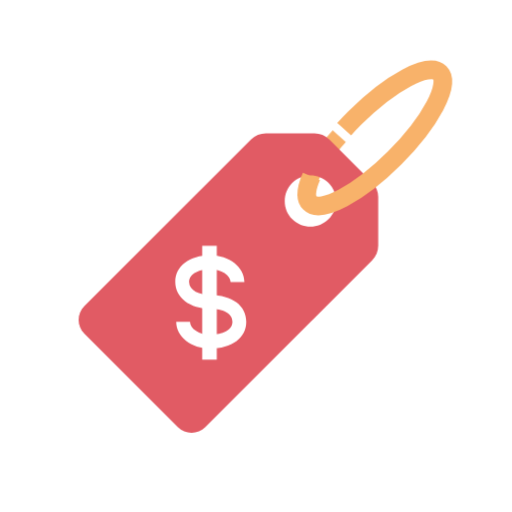
t = 0.00 s
t = 1.00 s: frame unchanged from t = 0.00 s, image omitted
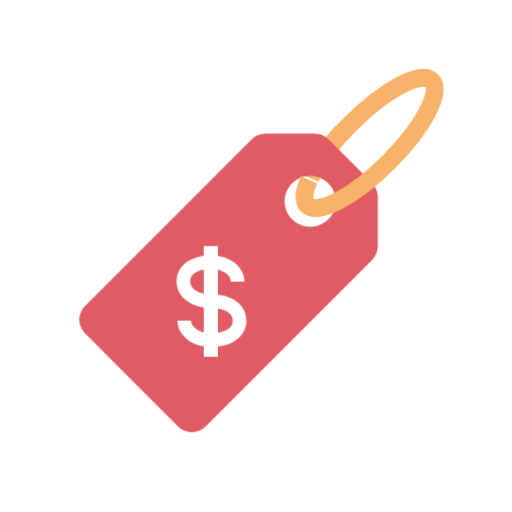
t = 1.13 s
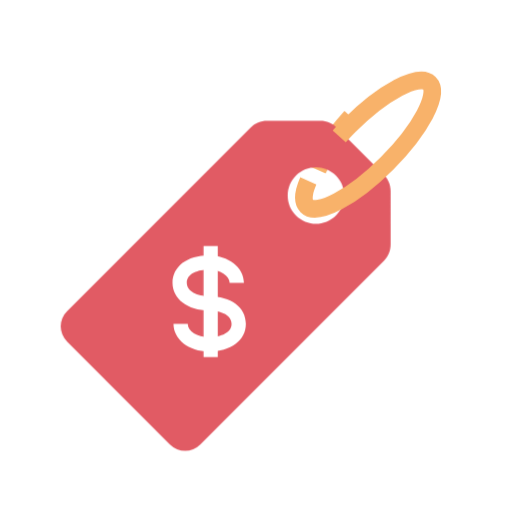
t = 1.25 s
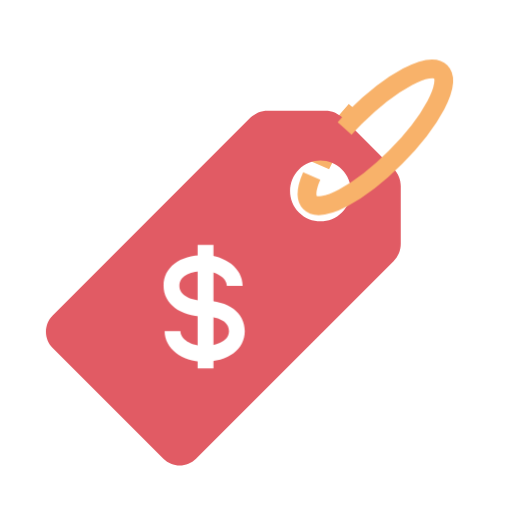
t = 1.38 s
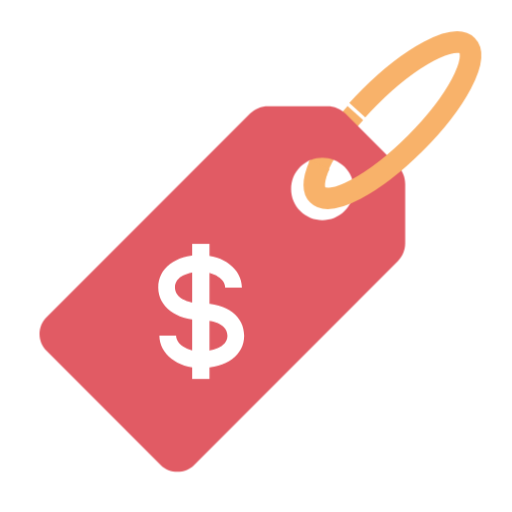
t = 1.63 s

The animated SVG that drew these frames (rendered in a browser with its animation timeline set to each time). Animation: 2 CSS @keyframes rules; one cycle of 2.00 s, repeats indefinitely.

﻿<svg class="ldi-1mb2w6" width="100%" height="100%" xmlns="http://www.w3.org/2000/svg" xmlns:xlink="http://www.w3.org/1999/xlink" viewBox="0 0 100 100" preserveAspectRatio="xMidYMid"><!--?xml version="1.0" encoding="utf-8"?--><!--Generator: Adobe Illustrator 21.0.0, SVG Export Plug-In . SVG Version: 6.00 Build 0)--><svg version="1.1" id="圖層_1" xmlns="http://www.w3.org/2000/svg" xmlns:xlink="http://www.w3.org/1999/xlink" x="0px" y="0px" viewBox="0 0 100 100" style="transform-origin: 50px 50px 0px;" xml:space="preserve"><g style="transform-origin: 50px 50px 0px; transform: scale(1);"><g style="transform-origin: 50px 50px 0px;"><style type="text/css" class="ld ld-breath" style="transform-origin: 50px 50px 0px; animation-duration: 1s; animation-delay: -1s;">.st0{fill:none;stroke:#F8B26A;stroke-width:4;stroke-miterlimit:10;} .st1{fill:#E15B64;} .st2{fill:#ABBD81;} .st3{fill:#849B87;} .st4{fill:#F5E6C8;} .st5{fill:#C8DC96;} .st6{fill:#CCCCCC;} .st7{fill:#333333;} .st8{fill:#E0E0E0;} .st9{fill:#FFFFFF;stroke:#E15B64;stroke-width:9.375;stroke-miterlimit:10;} .st10{fill:#E0E0E0;stroke:#333333;stroke-width:3;stroke-linecap:round;stroke-miterlimit:10;} .st11{fill:#666666;stroke:#333333;stroke-width:3;stroke-linecap:round;stroke-miterlimit:10;} .st12{fill:none;stroke:#E15B64;stroke-width:8;stroke-miterlimit:10;} .st13{fill:#E0E0E0;stroke:#333333;stroke-width:2.5723;stroke-linecap:round;stroke-miterlimit:10;} .st14{fill:#666666;stroke:#333333;stroke-width:2.5723;stroke-linecap:round;stroke-miterlimit:10;} .st15{fill:#E0E0E0;stroke:#333333;stroke-width:2.935;stroke-linecap:round;stroke-miterlimit:10;} .st16{fill:#666666;stroke:#333333;stroke-width:2.935;stroke-linecap:round;stroke-miterlimit:10;} .st17{fill:#ABBD81;stroke:#333333;stroke-width:3.5653;stroke-linecap:round;stroke-miterlimit:10;} .st18{fill:none;stroke:#333333;stroke-width:4.208;stroke-linecap:round;stroke-miterlimit:10;} .st19{fill:#F47E60;stroke:#333333;stroke-width:3.607;stroke-miterlimit:10;} .st20{fill:#F47E60;stroke:#333333;stroke-width:4.0972;stroke-miterlimit:10;} .st21{fill:#F47E60;stroke:#333333;stroke-width:4.2085;stroke-miterlimit:10;} .st22{fill:#F8B26A;} .st23{fill:#FFFFFF;} .st24{fill:#FFFFFF;stroke:#FFFFFF;stroke-miterlimit:10;} .st25{fill:none;stroke:#FFFFFF;stroke-width:2;stroke-linecap:round;stroke-miterlimit:10;} .st26{fill:#E0E0E0;stroke:#332518;stroke-width:4;stroke-linecap:round;stroke-miterlimit:10;} .st27{fill:#66503A;} .st28{fill:#666666;} .st29{fill:#FFFFFF;stroke:#E0E0E0;stroke-width:5;stroke-linecap:round;stroke-miterlimit:10;} .st30{fill:none;stroke:#666666;stroke-width:4;stroke-miterlimit:10;stroke-dasharray:7.8519,7.8519;} .st31{fill:#F8B26A;stroke:#F47E60;stroke-width:4;stroke-miterlimit:10;} .st32{fill:none;stroke:#C33737;stroke-width:8;stroke-miterlimit:10;} .st33{fill:#A0C8D7;} .st34{fill:#F47E60;} .st35{fill:#C33737;stroke:#E15B64;stroke-width:5;stroke-miterlimit:10;} .st36{fill:#4A3827;} .st37{opacity:0.5;} .st38{fill:none;stroke:#000000;stroke-width:2.2018;stroke-miterlimit:10;} .st39{fill:none;stroke:#000000;stroke-width:2.2018;stroke-miterlimit:10;stroke-dasharray:4.7318,4.7318;} .st40{fill:none;stroke:#333333;stroke-width:7.4066;stroke-miterlimit:10;} .st41{fill:none;stroke:#333333;stroke-width:7.6862;stroke-miterlimit:10;} .st42{fill:#F8B26A;stroke:#333333;stroke-width:4;stroke-miterlimit:10;} .st43{fill:#F5E6C8;stroke:#333333;stroke-width:4;stroke-miterlimit:10;} .st44{fill:none;stroke:#333333;stroke-width:4;stroke-miterlimit:10;} .st45{opacity:0.2;} .st46{fill:none;stroke:#332518;stroke-width:4;stroke-linecap:round;stroke-miterlimit:10;} .st47{fill-rule:evenodd;clip-rule:evenodd;fill:#B5B5B5;} .st48{fill:#FFFFFF;stroke:#FFFFFF;stroke-width:0.6282;stroke-miterlimit:10;} .st49{fill:none;stroke:#FFFFFF;stroke-width:1.2563;stroke-linecap:round;stroke-miterlimit:10;} .st50{opacity:0.6;fill:#F5E169;} .st51{fill:none;} .st52{fill:#F8B26A;stroke:#333333;stroke-width:3.6728;stroke-linejoin:round;stroke-miterlimit:10;} .st53{fill:none;stroke:#E0E0E0;stroke-width:1.5;stroke-miterlimit:10;} .st54{fill:#66503A;stroke:#4A3827;stroke-width:3;stroke-miterlimit:10;} .st55{fill:none;stroke:#4A3827;stroke-width:3;stroke-miterlimit:10;} .st56{fill:none;stroke:#333333;stroke-width:3.1166;stroke-linecap:round;stroke-miterlimit:10;} .st57{fill:#999999;stroke:#333333;stroke-width:3;stroke-miterlimit:10;} .st58{fill:#E0E0E0;stroke:#333333;stroke-width:3.5653;stroke-linecap:round;stroke-miterlimit:10;} .st59{fill:#666666;stroke:#333333;stroke-width:3.5653;stroke-linecap:round;stroke-miterlimit:10;} .st60{fill:none;stroke:#333333;stroke-width:3;stroke-miterlimit:10;} .st61{fill:#E0E0E0;stroke:#333333;stroke-width:3.1759;stroke-linecap:round;stroke-miterlimit:10;} .st62{fill:#666666;stroke:#333333;stroke-width:3.1759;stroke-linecap:round;stroke-miterlimit:10;} .st63{fill:#E0E0E0;stroke:#333333;stroke-width:3.1886;stroke-linecap:round;stroke-miterlimit:10;} .st64{fill:#666666;stroke:#333333;stroke-width:3.1886;stroke-linecap:round;stroke-miterlimit:10;} .st65{fill:#E0E0E0;stroke:#333333;stroke-width:3.1503;stroke-linecap:round;stroke-miterlimit:10;} .st66{fill:#666666;stroke:#333333;stroke-width:3.1503;stroke-linecap:round;stroke-miterlimit:10;} .st67{fill:#FFFFFF;stroke:#333333;stroke-width:4;stroke-miterlimit:10;} .st68{fill:none;stroke:#849B87;stroke-width:4;stroke-linecap:round;stroke-miterlimit:10;} .st69{fill:#FFFFFF;stroke:#333333;stroke-width:3.9519;stroke-miterlimit:10;} .st70{fill:none;stroke:#E15B64;stroke-width:3.9519;stroke-linecap:round;stroke-miterlimit:10;} .st71{fill:#FFFFFF;stroke:#333333;stroke-width:3.9841;stroke-miterlimit:10;} .st72{fill:#C33737;} .st73{fill:none;stroke:#E15B64;stroke-width:9.8945;stroke-miterlimit:10;} .st74{fill:#ABBD81;stroke:#333333;stroke-width:2.9913;stroke-linecap:round;stroke-miterlimit:10;} .st75{fill:#66503A;stroke:#333333;stroke-width:2.9913;stroke-linecap:round;stroke-miterlimit:10;} .st76{fill:#E0E0E0;stroke:#333333;stroke-width:2.8537;stroke-linecap:round;stroke-miterlimit:10;} .st77{fill:#666666;stroke:#333333;stroke-width:2.8537;stroke-linecap:round;stroke-miterlimit:10;} .st78{fill:#E0E0E0;stroke:#333333;stroke-width:3.1909;stroke-linecap:round;stroke-miterlimit:10;} .st79{fill:#666666;stroke:#333333;stroke-width:3.1909;stroke-linecap:round;stroke-miterlimit:10;} .st80{fill:#666666;stroke:#333333;stroke-width:4.9453;stroke-linecap:round;stroke-miterlimit:10;} .st81{fill:#F5E6C8;stroke:#333333;stroke-width:4.0165;stroke-linecap:round;stroke-linejoin:round;stroke-miterlimit:10;} .st82{fill:#E0E0E0;stroke:#333333;stroke-width:3;stroke-miterlimit:10;} .st83{fill:#666666;stroke:#333333;stroke-width:3;stroke-miterlimit:10;} .st84{fill:#F5E6C8;stroke:#333333;stroke-miterlimit:10;} .st85{fill:#F8B26A;stroke:#333333;stroke-miterlimit:10;} .st86{fill:#77A4BD;} .st87{fill:none;stroke:#333333;stroke-width:2.3991;stroke-miterlimit:10;} .st88{fill:#666666;stroke:#333333;stroke-width:5.1406;stroke-linecap:round;stroke-miterlimit:10;} .st89{fill:#66503A;stroke:#333333;stroke-width:3;stroke-linecap:round;stroke-miterlimit:10;}</style><g class="ld ld-breath" style="transform-origin: 50px 50px 0px; animation-duration: 1s; animation-delay: -0.944444s;"><path class="st0" d="M61.87,32.938c0.48-1.085,1.125-2.268,1.915-3.513c1.32-2.081,3.047-4.339,5.096-6.612" stroke="rgb(248, 178, 106)" style="stroke: rgb(248, 178, 106);"></path></g><g class="ld ld-breath" style="transform-origin: 50px 50px 0px; animation-duration: 1s; animation-delay: -0.888889s;"><path class="st1" d="M76.193,33.365l-9.683-9.683c-0.878-0.878-2.069-1.371-3.31-1.371l-10.985,0c-1.242,0-2.432,0.493-3.31,1.371 L11.285,61.301c-1.713,1.713-1.713,4.491,0,6.204L32.369,88.59c1.713,1.713,4.491,1.713,6.204,0l37.619-37.619 c0.878-0.878,1.371-2.069,1.371-3.31l0-10.985C77.564,35.433,77.071,34.243,76.193,33.365z M58.175,41.699 c-2.258-2.258-2.258-5.92,0-8.178s5.92-2.258,8.178,0c2.258,2.258,2.258,5.92,0,8.178C64.095,43.958,60.433,43.958,58.175,41.699z" fill="rgb(225, 91, 100)" stroke="rgb(51, 51, 51)" style="fill: rgb(225, 91, 100); stroke: rgb(51, 51, 51);"></path></g><g style="transform-origin: 50px 50px 0px;"><g style="transform-origin: 50px 50px 0px;"><g class="ld ld-breath" style="transform-origin: 50px 50px 0px; animation-duration: 1s; animation-delay: -0.833333s;"><path class="st23" d="M39.785,70.65c-4.268,0-7.611-2.623-7.611-5.971h3.086c0,1.564,2.072,2.885,4.525,2.885 c1.835,0,4.941-0.608,4.941-2.885c0-2.746-4.116-2.885-4.941-2.885c-4.531,0-7.819-2.511-7.819-5.971 c0-3.571,3.142-5.971,7.819-5.971c4.268,0,7.611,2.623,7.611,5.971H44.31c0-1.564-2.072-2.885-4.525-2.885 c-2.183,0-4.733,0.756-4.733,2.885c0,1.894,2.381,2.885,4.733,2.885c4.876,0,8.027,2.344,8.027,5.971 C47.812,68.251,44.587,70.65,39.785,70.65z" stroke="rgb(51, 51, 51)" fill="rgb(255, 255, 255)" style="stroke: rgb(51, 51, 51); fill: rgb(255, 255, 255);"></path></g></g><g style="transform-origin: 50px 50px 0px;"><g class="ld ld-breath" style="transform-origin: 50px 50px 0px; animation-duration: 1s; animation-delay: -0.777778s;"><rect x="38.184" y="47.752" class="st23" width="3.202" height="25" stroke="rgb(51, 51, 51)" fill="rgb(255, 255, 255)" style="stroke: rgb(51, 51, 51); fill: rgb(255, 255, 255);"></rect></g></g></g><g class="ld ld-breath" style="transform-origin: 50px 50px 0px; animation-duration: 1s; animation-delay: -0.722222s;"><path class="st0" d="M68.881,22.812c0.72-0.799,1.48-1.599,2.275-2.395c7.689-7.689,15.836-12.007,18.198-9.645 c2.362,2.362-1.957,10.509-9.645,18.198s-15.836,12.007-18.198,9.645c-1.005-1.005-0.8-3.058,0.359-5.677" stroke="rgb(248, 178, 106)" style="stroke: rgb(248, 178, 106);"></path></g><metadata xmlns:d="https://loading.io/stock/" class="ld ld-breath" style="transform-origin: 50px 50px 0px; animation-duration: 1s; animation-delay: -0.666667s;">
<d:name class="ld ld-breath" style="transform-origin: 50px 50px 0px; animation-duration: 1s; animation-delay: -0.611111s;">tag</d:name>
<d:tags class="ld ld-breath" style="transform-origin: 50px 50px 0px; animation-duration: 1s; animation-delay: -0.555556s;">tag,pricing,discount,sales</d:tags>
<d:license class="ld ld-breath" style="transform-origin: 50px 50px 0px; animation-duration: 1s; animation-delay: -0.5s;">cc-by</d:license>
<d:slug class="ld ld-breath" style="transform-origin: 50px 50px 0px; animation-duration: 1s; animation-delay: -0.444444s;">1mb2w6</d:slug>
</metadata></g></g><style type="text/css" class="ld ld-breath" style="transform-origin: 50px 50px 0px; animation-duration: 1s; animation-delay: -0.388889s;">path,ellipse,circle,rect,polygon,polyline,line { stroke-width: 0; }@keyframes ld-breath {
  0% {
    -webkit-transform: scale(0.86);
    transform: scale(0.86);
  }
  50% {
    -webkit-transform: scale(1.06);
    transform: scale(1.06);
  }
  100% {
    -webkit-transform: scale(0.86);
    transform: scale(0.86);
  }
}
@-webkit-keyframes ld-breath {
  0% {
    -webkit-transform: scale(0.86);
    transform: scale(0.86);
  }
  50% {
    -webkit-transform: scale(1.06);
    transform: scale(1.06);
  }
  100% {
    -webkit-transform: scale(0.86);
    transform: scale(0.86);
  }
}
.ld.ld-breath {
  -webkit-animation: ld-breath 1s infinite;
  animation: ld-breath 1s infinite;
}
</style></svg></svg>